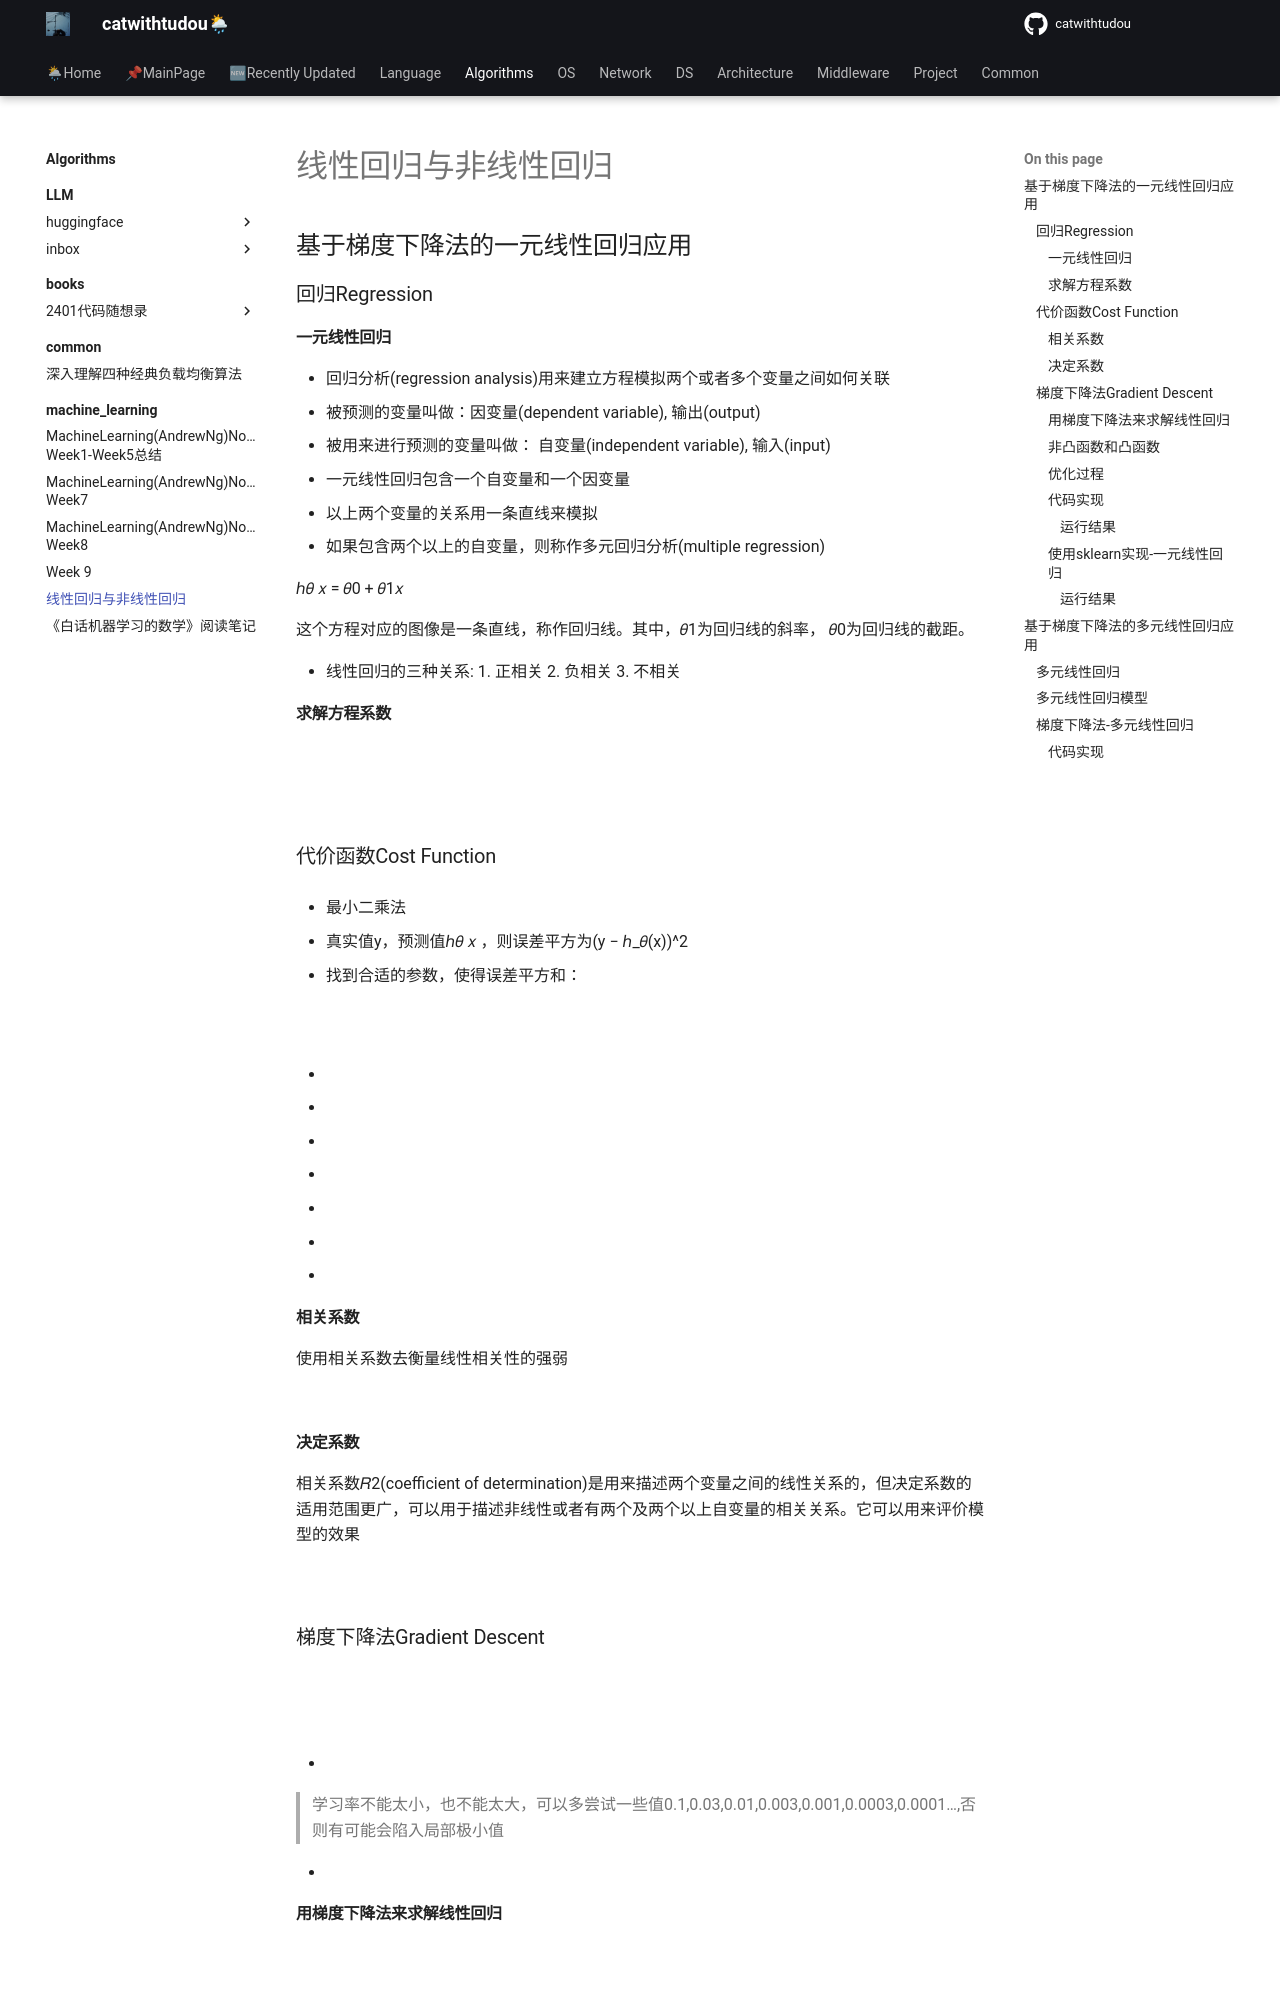

repository: catwithtudou/new_blog · page: algorithms/machine_learning/20200306_线性回归与非线性回归/index.html · generator: mkdocs

# 线性回归与非线性回归

## 基于梯度下降法的一元线性回归应用

### 回归Regression

#### 一元线性回归

- 回归分析(regression analysis)用来建立方程模拟两个或者多个变量之间如何关联
- 被预测的变量叫做：因变量(dependent variable), 输出(output)
- 被用来进行预测的变量叫做： 自变量(independent variable), 输入(input)
- 一元线性回归包含一个自变量和一个因变量
- 以上两个变量的关系用一条直线来模拟
- 如果包含两个以上的自变量，则称作多元回归分析(multiple regression)

ℎ𝜃 𝑥 = 𝜃0 + 𝜃1𝑥

这个方程对应的图像是一条直线，称作回归线。其中，𝜃1为回归线的斜率， 𝜃0为回归线的截距。

- 线性回归的三种关系:
  1. 正相关
  2. 负相关
  3. 不相关

#### 求解方程系数

![](https://img.zhengyua.cn/img/20200303111133.png)

![](https://img.zhengyua.cn/img/20200303111247.png)



### 代价函数Cost Function

- 最小二乘法

- 真实值y，预测值ℎ𝜃 𝑥 ，则误差平方为(y − ℎ_𝜃(x))^2

- 找到合适的参数，使得误差平方和：

  ![](https://img.zhengyua.cn/img/20200303111453.png)

- ![](https://img.zhengyua.cn/img/20200303111529.png)

  - ![](https://img.zhengyua.cn/img/20200303111542.png)

  - ![](https://img.zhengyua.cn/img/20200303111631.png)
  - ![](https://img.zhengyua.cn/img/20200303111704.png)
  - ![](https://img.zhengyua.cn/img/20200303111753.png)

  - ![](https://img.zhengyua.cn/img/20200303111812.png)
  - ![](https://img.zhengyua.cn/img/20200303111828.png)

#### 相关系数

使用相关系数去衡量线性相关性的强弱

![](https://img.zhengyua.cn/img/20200303111914.png)

#### 决定系数

相关系数𝑅2(coefficient of determination)是用来描述两个变量之间的线性关系的，但决定系数的适用范围更广，可以用于描述非线性或者有两个及两个以上自变量的相关关系。它可以用来评价模型的效果

![](https://img.zhengyua.cn/img/20200303112016.png)

### 梯度下降法Gradient Descent

![](https://img.zhengyua.cn/img/20200303112058.png)

![](https://img.zhengyua.cn/img/20200303112113.png)

- ![](https://img.zhengyua.cn/img/20200303112150.png)

  > 学习率不能太小，也不能太大，可以多尝试一些值0.1,0.03,0.01,0.003,0.001,0.0003,0.0001…,否则有可能会陷入局部极小值

  - ![](https://img.zhengyua.cn/img/20200303112307.png)

#### 用梯度下降法来求解线性回归

![](https://img.zhengyua.cn/img/20200303112406.png)

![](https://img.zhengyua.cn/img/20200303112547.png)

#### 非凸函数和凸函数

![](https://img.zhengyua.cn/img/20200303112654.png)

- 线性回归的代价函数是凸函数

  ![](https://img.zhengyua.cn/img/20200303112617.png)

#### 优化过程

![](https://img.zhengyua.cn/img/20200303112729.png)
